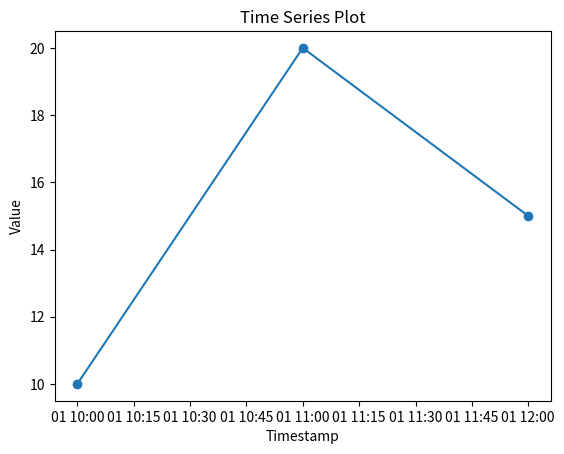

Write the Python code that produced this figure.
import matplotlib.pyplot as plt
from datetime import datetime

# Example data
timestamps = [datetime(2023, 7, 1, 10, 0), datetime(2023, 7, 1, 11, 0), datetime(2023, 7, 1, 12, 0)]
values = [10, 20, 15]

# Create the plot
plt.plot(timestamps, values, marker='o', linestyle='-')

# Add labels and title
plt.xlabel('Timestamp')
plt.ylabel('Value')
plt.title('Time Series Plot')

# Display the plot in a window
plt.show()
